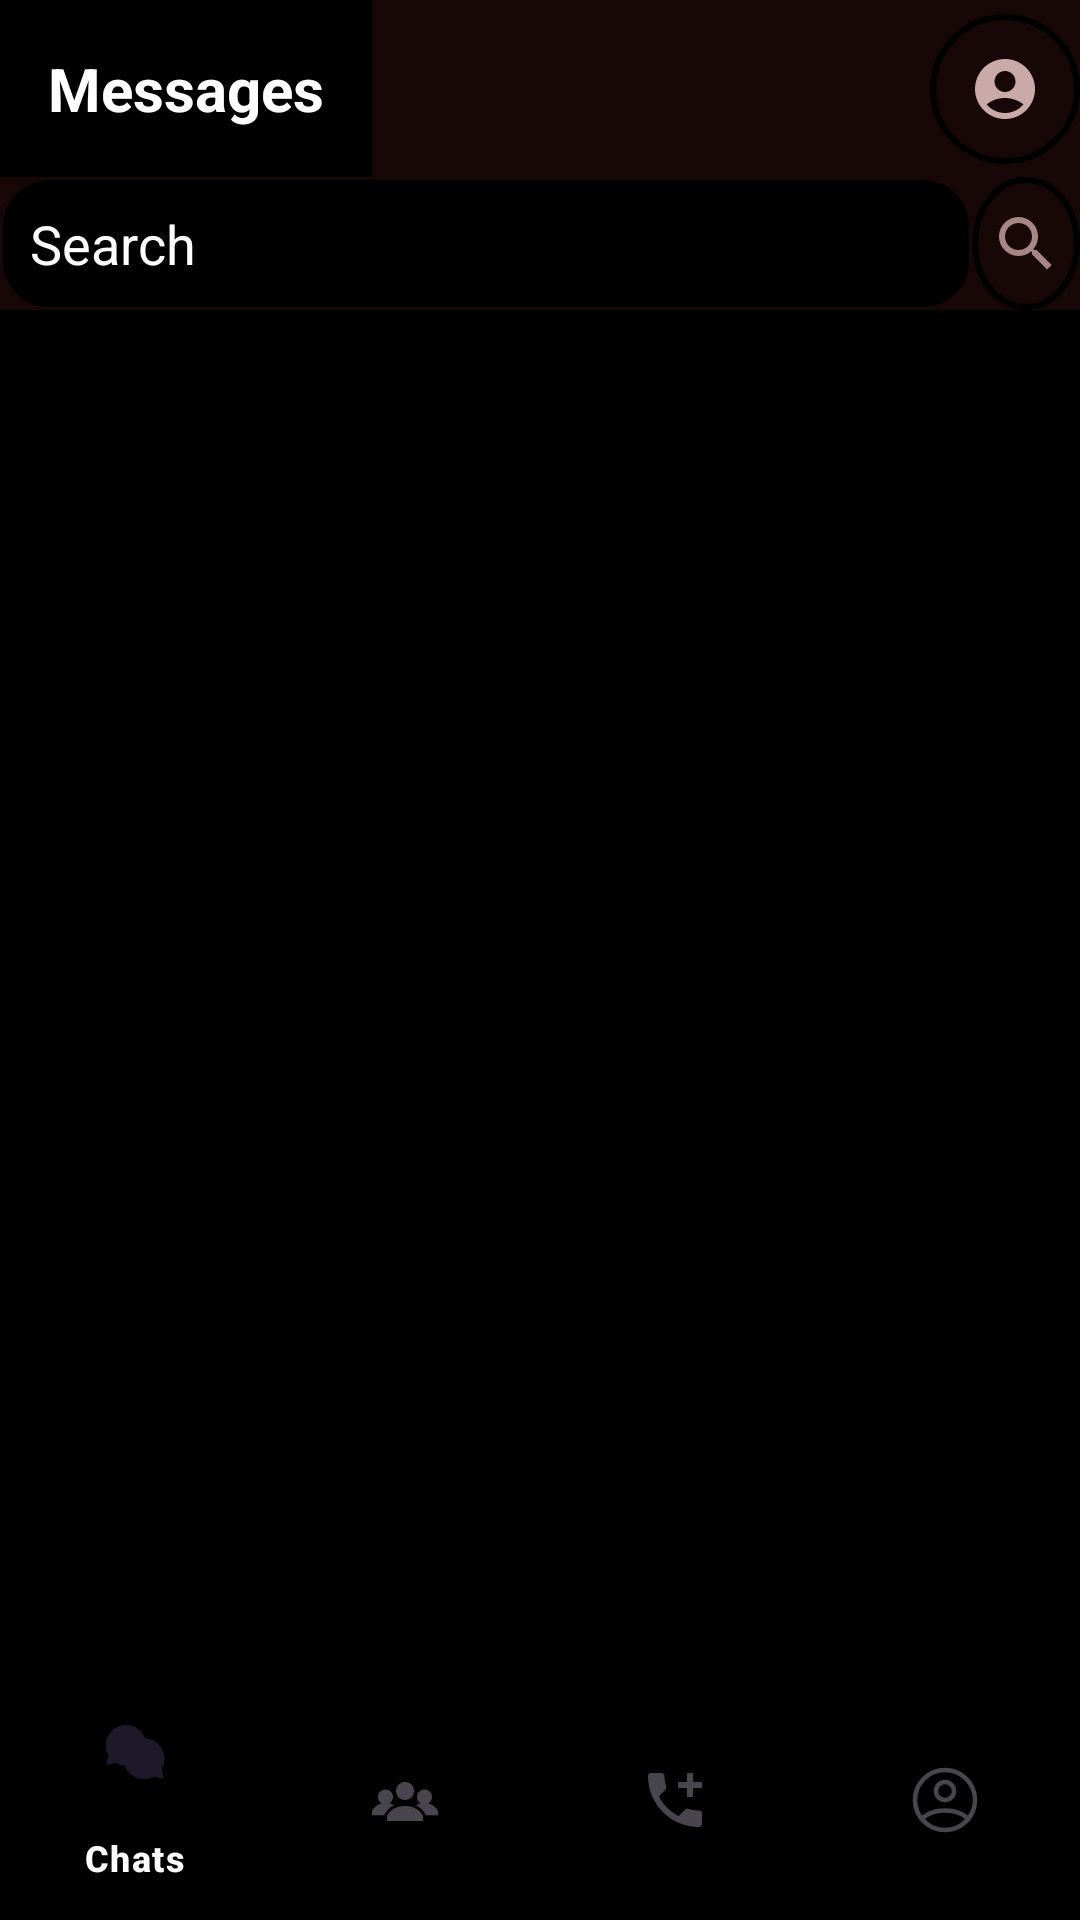

Write the Android layout XML for this screen, with the resource values it uses.
<!-- AndroidManifest.xml: application theme Theme.TuasolChat -->
<!-- res/layout/fragment_main_main_activity.xml -->
<?xml version="1.0" encoding="utf-8"?>
<androidx.constraintlayout.widget.ConstraintLayout xmlns:android="http://schemas.android.com/apk/res/android"
    xmlns:app="http://schemas.android.com/apk/res-auto"
    xmlns:tools="http://schemas.android.com/tools"
    android:layout_width="match_parent"
    android:layout_height="match_parent"
    android:background="@color/background_style_black_2"
    tools:context=".controller.MainFragmentMainActivity"
    >
    <androidx.constraintlayout.widget.ConstraintLayout
        android:id="@+id/headerContainerNavigation"
        android:layout_width="match_parent"
        android:layout_height="wrap_content"
        android:orientation="vertical"
        app:layout_constraintEnd_toEndOf="parent"
        app:layout_constraintStart_toStartOf="parent"
        app:layout_constraintTop_toTopOf="parent">

        <TextView
            android:id="@+id/headerName"
            android:layout_width="wrap_content"
            android:layout_height="wrap_content"
            android:background="@color/black"
            app:layout_constraintStart_toStartOf="parent"
            app:layout_constraintTop_toTopOf="parent"
            android:gravity="start"
            android:padding="16dp"
            android:text="@string/header_main_messages_fragment_name"
            android:textColor="@color/white"
            android:textSize="20sp"
            android:textStyle="bold"
            />
            <ImageButton
                android:id="@+id/ProfileImageButton"
                android:layout_width="wrap_content"
                android:layout_height="match_parent"
                android:background="@drawable/circle_shape_background"
                android:contentDescription="@string/profile_of_user_Image_view_desc"
                app:layout_constraintEnd_toEndOf="parent"
                app:layout_constraintTop_toTopOf="parent"
                app:layout_constraintBottom_toTopOf="@id/SearchContainerLayout"
                app:circularflow_viewCenter="@id/StartMenu"
                android:src="@drawable/default_profile"
                />
        <LinearLayout
            android:id="@+id/SearchContainerLayout"
            android:layout_width="match_parent"
            android:layout_height="wrap_content"
            android:orientation="horizontal"
            app:layout_constraintTop_toBottomOf="@id/headerName"
            app:layout_constraintStart_toStartOf="parent"
            >

            <EditText
                android:id="@+id/search"
                android:layout_width="0dp"
                android:layout_height="wrap_content"
                android:layout_weight="90"
                android:autofillHints="creditCardExpirationDate"
                android:background="@drawable/border_radio_shape"
                android:hint="@string/search_hint_name"
                android:inputType="text"
                android:padding="10dp"
                android:textColor="@color/white"
                android:textColorHint="@color/white" />

            <ImageButton
                android:id="@+id/SearchImageButton"
                android:layout_width="0dp"
                android:layout_height="match_parent"
                android:layout_weight="10"
                android:background="@drawable/circle_shape_background"
                android:contentDescription="@string/searchbutton"
                android:src="@drawable/icon_search"
                />

        </LinearLayout>
    </androidx.constraintlayout.widget.ConstraintLayout>

    <FrameLayout
        android:id="@+id/MainFragmentContentContainer"
        android:layout_width="match_parent"
        android:layout_height="0dp"
        android:background="@color/black"
        app:layout_constraintBottom_toTopOf="@+id/bottomContainerNavigation"
        app:layout_constraintEnd_toEndOf="parent"

        app:layout_constraintStart_toStartOf="parent"
        app:layout_constraintTop_toBottomOf="@+id/headerContainerNavigation"
        app:layout_constraintVertical_bias="1.0" />

    <FrameLayout
        android:id="@+id/StartMenu"
        android:layout_width="0dp"
        android:layout_height="0dp"
        app:layout_constraintBottom_toTopOf="@+id/bottomContainerNavigation"
        app:layout_constraintEnd_toEndOf="parent"
        app:layout_constraintStart_toStartOf="parent"
        app:layout_constraintTop_toTopOf="parent"
        android:visibility="invisible"
        />

    <com.google.android.material.bottomnavigation.BottomNavigationView
        android:id="@+id/bottomContainerNavigation"
        android:layout_width="match_parent"
        android:layout_height="wrap_content"
        android:background="@color/black"
        app:itemTextColor="@color/white"
        app:layout_constraintBottom_toBottomOf="parent"
        app:layout_constraintEnd_toEndOf="parent"
        app:layout_constraintStart_toStartOf="parent"
        app:menu="@menu/bottom_navigation_bar" />



</androidx.constraintlayout.widget.ConstraintLayout>
<!-- resources referenced by this layout -->
<resources>
  <color name="background_style_black_2">#180707</color>
  <color name="black">#FF000000</color>
  <color name="white">#FFFFFFFF</color>
  <!-- drawable border_radio_shape (drawable) -->
  <?xml version="1.0" encoding="utf-8"?>
  <shape xmlns:android="http://schemas.android.com/apk/res/android"
      android:shape="rectangle">
  
      
      <solid android:color="@color/backgrount_style_black_1" /> 
  
      
      <stroke
          android:width="1dp"
          android:color="@color/background_style_black_2" /> 
  
      
      <corners
          android:radius="16dp" /> 
  
      
      <padding
          android:left="8dp"
          android:top="8dp"
          android:right="8dp"
          android:bottom="8dp" />
  
  </shape>
  <!-- drawable circle_shape_background (drawable) -->
  <?xml version="1.0" encoding="utf-8"?>
  <shape xmlns:android="http://schemas.android.com/apk/res/android"
      android:shape="oval">
  
      <solid
          android:color="@color/background_style_black_2"/>
  
      <size
          android:width="50dp"
          android:height="50dp"/>
      <stroke
          android:width="2dp"
          android:color="@color/backgrount_style_black_1"
          />
  
  </shape>
  <!-- drawable default_profile (drawable) -->
  <vector xmlns:android="http://schemas.android.com/apk/res/android" android:height="24dp" android:tint="#CAA9A9" android:viewportHeight="24" android:viewportWidth="24" android:width="24dp">
        
      <path android:fillColor="@android:color/white" android:pathData="M12,2C6.48,2 2,6.48 2,12s4.48,10 10,10s10,-4.48 10,-10S17.52,2 12,2zM12,6c1.93,0 3.5,1.57 3.5,3.5S13.93,13 12,13s-3.5,-1.57 -3.5,-3.5S10.07,6 12,6zM12,20c-2.03,0 -4.43,-0.82 -6.14,-2.88C7.55,15.8 9.68,15 12,15s4.45,0.8 6.14,2.12C16.43,19.18 14.03,20 12,20z"/>
      
  </vector>
  <!-- drawable icon_search (drawable) -->
  <vector xmlns:android="http://schemas.android.com/apk/res/android"
      android:height="24dp"
      android:width="24dp"
      android:viewportWidth="24"
      android:viewportHeight="24">
      <path android:fillColor="@color/icons_nav_color_1"
          android:pathData="M9.5,3A6.5,6.5 0 0,1 16,9.5C16,11.11 15.41,12.59 14.44,13.73L14.71,14H15.5L20.5,19L19,20.5L14,15.5V14.71L13.73,14.44C12.59,15.41 11.11,16 9.5,16A6.5,6.5 0 0,1 3,9.5A6.5,6.5 0 0,1 9.5,3M9.5,5C7,5 5,7 5,9.5C5,12 7,14 9.5,14C12,14 14,12 14,9.5C14,7 12,5 9.5,5Z" />
  </vector>
  <string name="header_main_messages_fragment_name">Messages</string>
  <string name="profile_of_user_Image_view_desc">TODO select user image in this imageview</string>
  <string name="search_hint_name">Search</string>
  <string name="searchbutton">SearchButton</string>
  <style name="Theme.TuasolChat" parent="Base.Theme.TuasolChat" />
  <color name="backgrount_style_black_1">#FF000000</color>
  <color name="icons_nav_color_1">#A98686</color>
  <style name="Base.Theme.TuasolChat" parent="Theme.Material3.DayNight.NoActionBar">
          
          
      </style>
</resources>
